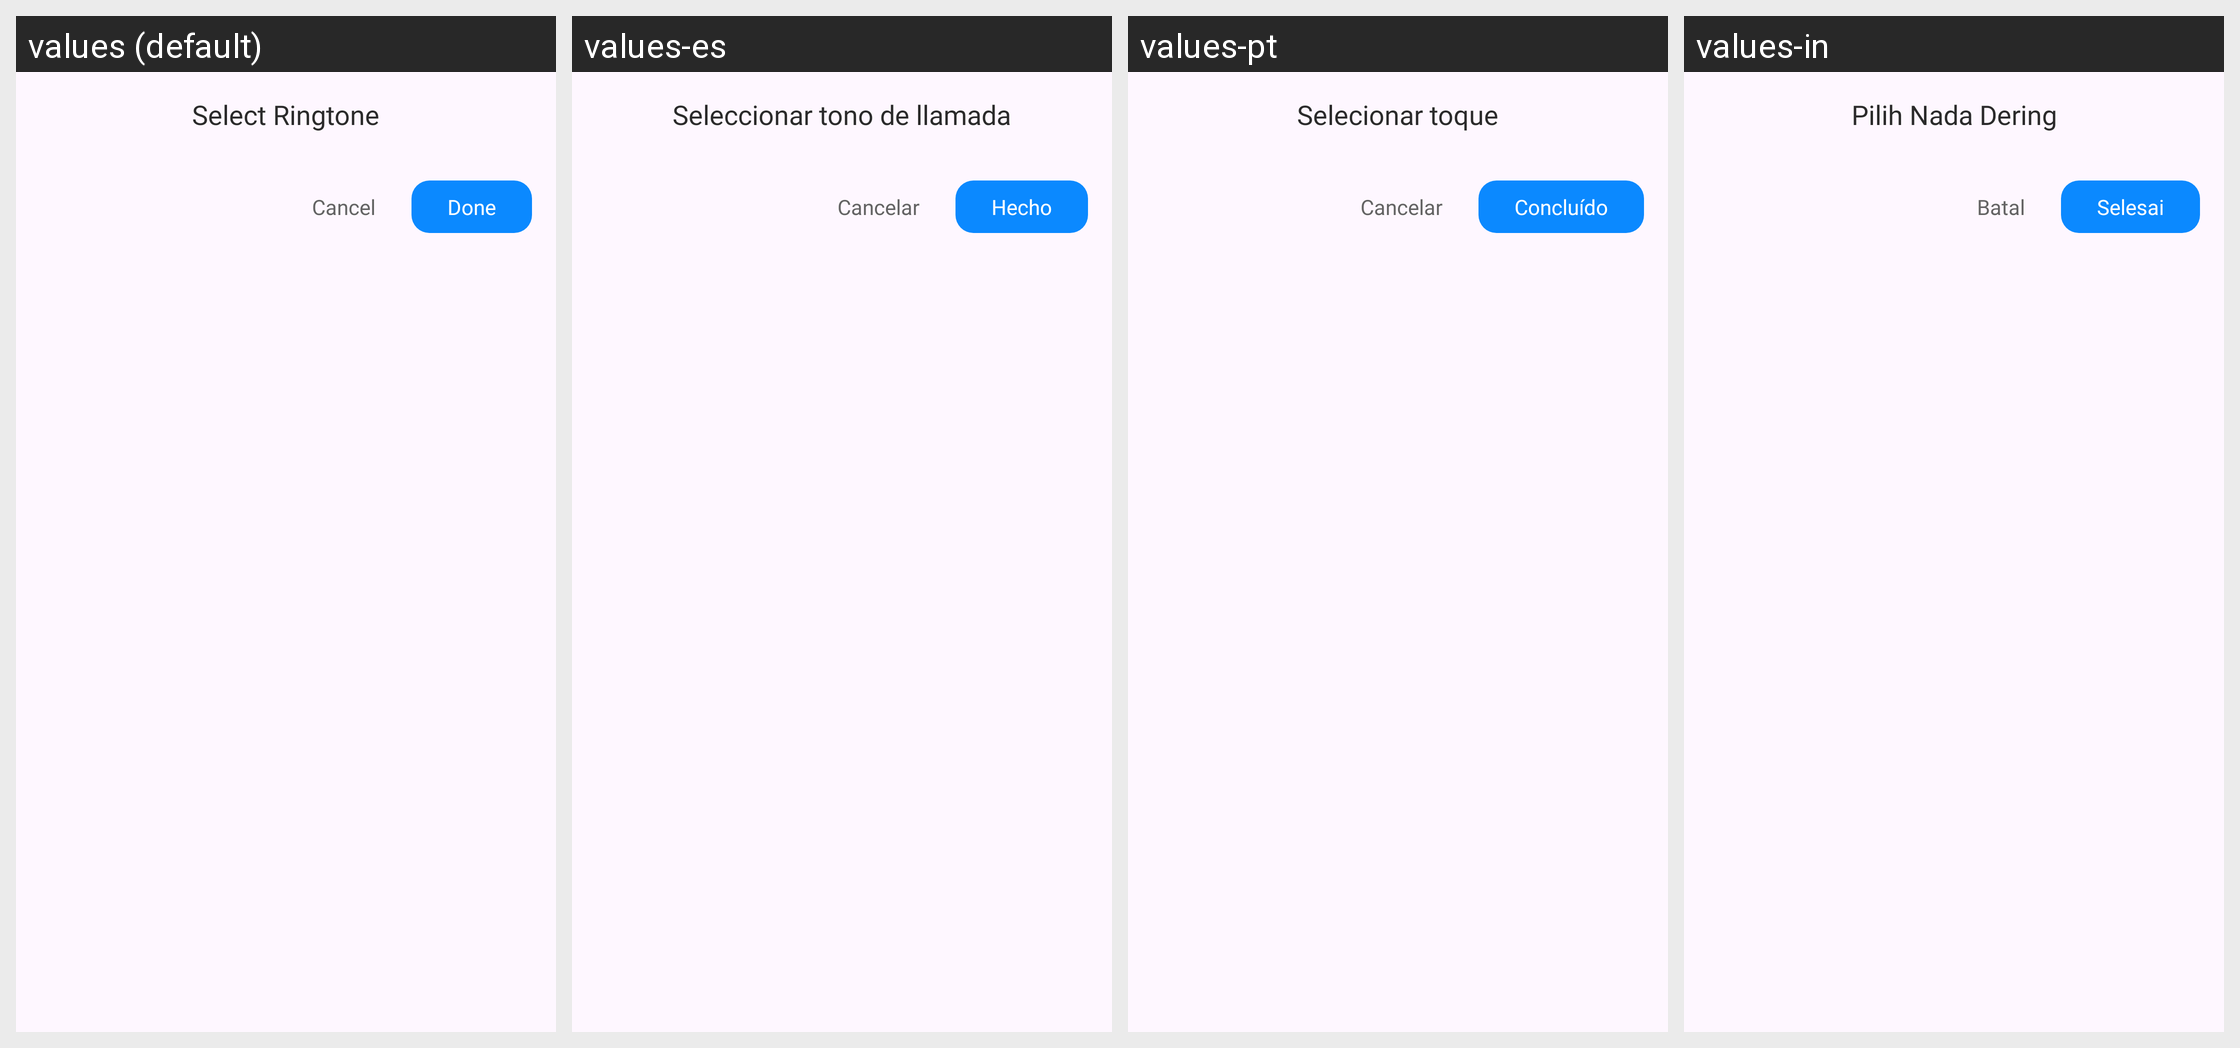

For this localized Android screen grid, give each drawn string resource with its value in every locale shown.
Android screen res/layout/dialog_ringtone_picker.xml rendered under 4 locales, left to right: values (default), values-es, values-pt, values-in. Device: Nexus 5 (rendered at 1080×1920; each locale shown at half size, 540×960, under a caption strip naming it); theme Theme.ST069_FakeCallPhonePrank.
Other locales in the repository, not shown: values-de, values-fr, values-hi.
Strings drawn on this screen, with the default value and each locale's value (text and hints the layout hard-codes, and strings that could not be matched under every locale, appear in the picture but are not listed):

select_ringtone
  values: Select Ringtone
  values-es: Seleccionar tono de llamada
  values-pt: Selecionar toque
  values-in: Pilih Nada Dering

cancel
  values: Cancel
  values-es: Cancelar
  values-pt: Cancelar
  values-in: Batal

done_btn
  values: Done
  values-es: Hecho
  values-pt: Concluído
  values-in: Selesai
